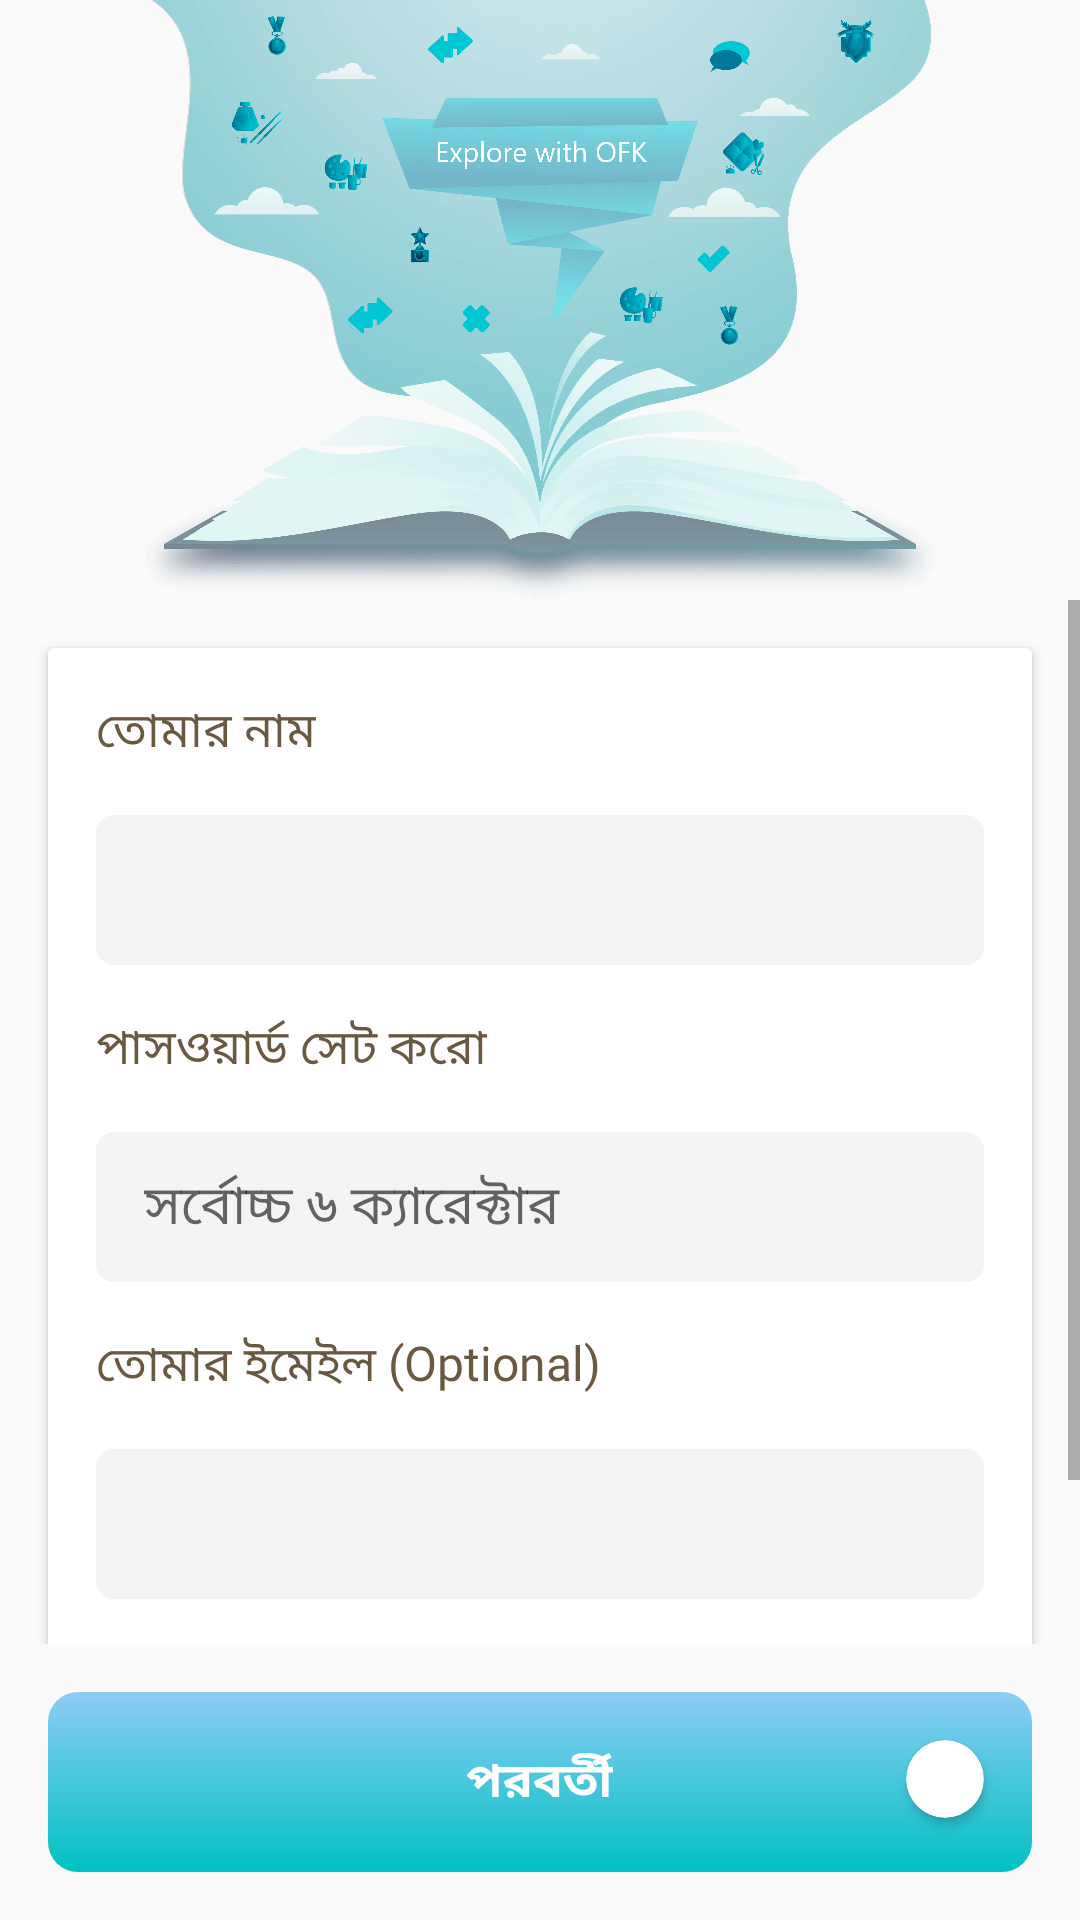

Write the Android layout XML for this screen, with the resource values it uses.
<!-- AndroidManifest.xml: application theme AppTheme.Transparent -->
<!-- res/layout/fragment_user_info.xml -->
<?xml version="1.0" encoding="utf-8"?>
<LinearLayout xmlns:android="http://schemas.android.com/apk/res/android"
    xmlns:app="http://schemas.android.com/apk/res-auto"
    xmlns:tools="http://schemas.android.com/tools"
    android:layout_width="match_parent"
    android:layout_height="match_parent"
    android:orientation="vertical"
    tools:context=".InfoActivity">

    <ImageView
        android:id="@+id/logo"
        android:layout_width="wrap_content"
        android:layout_height="200dp"
        android:src="@drawable/info_top" />

    <ScrollView
        android:layout_width="match_parent"
        android:layout_height="0dp"
        android:layout_weight="1">

        <androidx.cardview.widget.CardView
            android:id="@+id/cardView"
            android:layout_width="match_parent"
            android:layout_height="wrap_content"
            android:layout_margin="16dp">

            <LinearLayout
                android:layout_width="match_parent"
                android:layout_height="match_parent"
                android:orientation="vertical">

                <TextView
                    android:layout_width="wrap_content"
                    android:layout_height="wrap_content"
                    android:fontFamily="@font/solaimanlipi"
                    android:paddingStart="16dp"
                    android:paddingTop="16dp"
                    android:paddingEnd="16dp"
                    android:text="@string/yourName"
                    android:textColor="@color/textColorGrey"
                    android:textSize="16sp" />

                <EditText
                    android:id="@+id/yourNameEditText"
                    android:layout_width="match_parent"
                    android:layout_height="50dp"
                    android:layout_margin="16dp"
                    android:background="@drawable/input_number_edittext"
                    android:fontFamily="@font/solaimanlipi"
                    android:inputType="text"
                    android:paddingStart="16dp"
                    android:paddingEnd="16dp"
                    android:textColor="@android:color/black" />

                <TextView
                    android:layout_width="wrap_content"
                    android:layout_height="wrap_content"
                    android:fontFamily="@font/solaimanlipi"
                    android:paddingStart="16dp"
                    android:paddingEnd="16dp"
                    android:text="@string/yourPassword"
                    android:textColor="@color/textColorGrey"
                    android:textSize="16sp" />

                <EditText
                    android:id="@+id/password"
                    android:layout_width="match_parent"
                    android:layout_height="50dp"
                    android:layout_margin="16dp"
                    android:background="@drawable/input_number_edittext"
                    android:fontFamily="@font/solaimanlipi"
                    android:hint="@string/yourPasswordLimit"
                    android:inputType="numberPassword"
                    android:maxLength="6"
                    android:paddingStart="16dp"
                    android:paddingEnd="16dp"
                    android:textColor="@android:color/black" />

                <TextView
                    android:layout_width="wrap_content"
                    android:layout_height="wrap_content"
                    android:fontFamily="@font/solaimanlipi"
                    android:paddingStart="16dp"
                    android:paddingEnd="16dp"
                    android:text="@string/yourEmail"
                    android:textColor="@color/textColorGrey"
                    android:textSize="16sp" />

                <EditText
                    android:id="@+id/yourEmailEditText"
                    android:layout_width="match_parent"
                    android:layout_height="50dp"
                    android:layout_margin="16dp"
                    android:background="@drawable/input_number_edittext"
                    android:fontFamily="@font/solaimanlipi"
                    android:inputType="textEmailAddress"
                    android:paddingStart="16dp"
                    android:paddingEnd="16dp"
                    android:textColor="@android:color/black" />

                <TextView
                    android:layout_width="wrap_content"
                    android:layout_height="wrap_content"
                    android:fontFamily="@font/solaimanlipi"
                    android:paddingStart="16dp"
                    android:paddingEnd="16dp"
                    android:text="@string/yourAvatar"
                    android:textColor="@color/textColorGrey"
                    android:textSize="16sp" />

                <androidx.cardview.widget.CardView
                    android:layout_width="match_parent"
                    android:layout_height="wrap_content"
                    android:layout_margin="16dp"
                    app:cardCornerRadius="8dp">

                    <LinearLayout
                        android:layout_width="match_parent"
                        android:layout_height="match_parent"
                        android:orientation="vertical">

                        <androidx.recyclerview.widget.RecyclerView
                            android:id="@+id/avatarRecyclerView"
                            android:layout_width="match_parent"
                            android:layout_height="wrap_content"
                            android:layout_gravity="center"
                            android:paddingStart="8dp"
                            android:paddingEnd="8dp"
                            android:paddingBottom="8dp" />

                    </LinearLayout>

                </androidx.cardview.widget.CardView>

            </LinearLayout>

        </androidx.cardview.widget.CardView>
    </ScrollView>

    <RelativeLayout
        android:id="@+id/progressButton"
        android:layout_width="match_parent"
        android:layout_height="60dp"
        android:layout_margin="16dp"
        android:background="@drawable/next_button"
        android:clickable="true"
        android:focusable="true"
        android:foreground="?attr/selectableItemBackground">

        <TextView
            android:layout_width="wrap_content"
            android:layout_height="wrap_content"
            android:layout_centerInParent="true"
            android:fontFamily="@font/solaimanlipi"
            android:text="পরবর্তী"
            android:textColor="@android:color/white"
            android:textSize="16sp"
            android:textStyle="bold" />

        <androidx.cardview.widget.CardView
            android:layout_width="26dp"
            android:layout_height="26dp"
            android:layout_alignParentEnd="true"
            android:layout_margin="16dp"
            app:cardCornerRadius="13dp">

            <ImageView
                android:layout_width="wrap_content"
                android:layout_height="wrap_content"
                android:layout_gravity="center"
                android:padding="4dp"
                android:src="@drawable/ic_baseline_arrow_forward_ios_24" />

        </androidx.cardview.widget.CardView>

    </RelativeLayout>


</LinearLayout>
<!-- resources referenced by this layout -->
<resources>
  <color name="textColorGrey">#6a5941</color>
  <!-- drawable info_top: png bitmap (drawable-hdpi, 130574 bytes) -->
  <!-- drawable input_number_edittext (drawable) -->
  <?xml version="1.0" encoding="utf-8"?>
  <shape xmlns:android="http://schemas.android.com/apk/res/android"
      android:padding="10dp"
      android:shape="rectangle">
  
      <solid android:color="#40D3D3D3" />
  
      <corners
          android:bottomLeftRadius="6dp"
          android:bottomRightRadius="6dp"
          android:topLeftRadius="6dp"
          android:topRightRadius="6dp" />
  </shape>
  <!-- drawable next_button (drawable) -->
  <?xml version="1.0" encoding="utf-8"?>
  <shape xmlns:android="http://schemas.android.com/apk/res/android"
      android:padding="10dp"
      android:shape="rectangle">
  
      <gradient
          android:angle="90"
          android:endColor="#8DCDF4"
          android:gradientRadius="40dp"
          android:startColor="@color/progressCyan"
          android:type="linear" />
  
      <corners
          android:bottomLeftRadius="10dp"
          android:bottomRightRadius="10dp"
          android:topLeftRadius="10dp"
          android:topRightRadius="10dp" />
  </shape>
  <string name="yourAvatar" translatable="false">যেকোনো একটি এভাটার সিলেক্ট করো</string>
  <string name="yourEmail" translatable="false">তোমার ইমেইল (Optional)</string>
  <string name="yourName" translatable="false">তোমার নাম</string>
  <string name="yourPassword" translatable="false">পাসওয়ার্ড সেট করো</string>
  <string name="yourPasswordLimit" translatable="false">সর্বোচ্চ ৬ ক্যারেক্টার</string>
  <style name="AppTheme.Transparent" parent="Theme.AppCompat.Light.NoActionBar">
          <item name="colorPrimary">@color/colorPrimary</item>
          <item name="colorPrimaryDark">@color/colorPrimaryDark</item>
          <item name="colorAccent">@color/colorAccent</item>
          <item name="android:windowTranslucentStatus">true</item>
          <item name="android:windowTranslucentNavigation">false</item>
          <item name="android:windowContentTransitions">true</item>
  
          <item name="android:windowAnimationStyle">@style/CustomActivityAnimation</item>
  
          <item name="colorControlHighlight">@color/colorPrimaryRipple</item>
  
          <item name="otpViewStyle">@style/OtpWidget.OtpView</item>
  
          
          <item name="android:windowLightStatusBar">true</item>
      </style>
  <color name="progressCyan">#00c1c3</color>
  <color name="colorPrimary">#ff9700</color>
  <color name="colorPrimaryDark">#c66800</color>
  <color name="colorAccent">#FF2746</color>
  <style name="CustomActivityAnimation" parent="@android:style/Animation.Activity">
          <item name="android:activityOpenEnterAnimation">@anim/slide_in_right</item>
          <item name="android:activityOpenExitAnimation">@anim/slide_out_left</item>
          <item name="android:activityCloseEnterAnimation">@anim/slide_in_left</item>
          <item name="android:activityCloseExitAnimation">@anim/slide_out_right</item>
      </style>
  <color name="colorPrimaryRipple">#42ff9700</color>
</resources>
